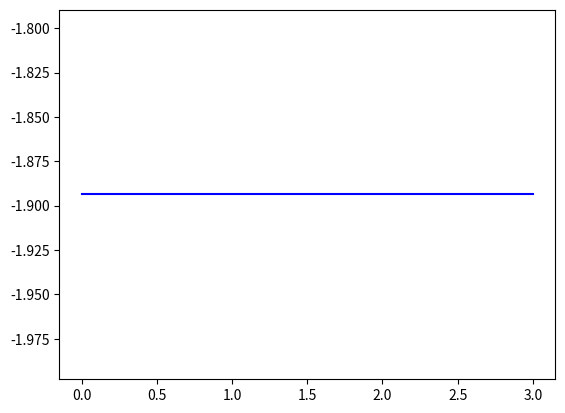

This chart was generated by the following Python code: (Note: this script raises an exception after producing the figure.)
# To add a new cell, type '# %%'
# To add a new markdown cell, type '# %% [markdown]'
# %% [markdown]
# **Question 2. For the beam shown in figure 2, determine the following. Obtain results at E =
# 210 GPa, I = 5 x 10-6 m-4, w = 7 kN/m, L1=3m, L2=4m, L3=2m.**
# 1. Global stiffness matrix for the structure.
# 2. Rotations at nodes 1, 2 and 3.
# 3. Reactions at nodes 1, 2, 3 and 4.
# 4. Shear force and bending moment in each element.
# 5. SFD for each element.
# 6. BMD for each element.
# 
# ![title](img\A2_Q2.png)

# %%
#Defining Node and Beam
import numpy as np
import matplotlib.pyplot as plt

class Node:
    """Node(2D)
        -Num= node id
        -Pos: Coordinate Position
        -Disp: [u1,u2], =[None,None] if unknown (#Generalized disp, for beam u1 is vertical disp and u2 is rotation)
        -Restrained[i]==1 if restrained 0 if unrestrained
        -Load Vector=[P1,P2]        (#Generalized Load, for beam P1 is vertical force and P2 is counterclockwise moment)
        -Association[i]=Structure DOF corresponding to ith local dof
        """
    def __init__(self,num,Pos,Disp=[0.0,0.0],Restrain=[0,0],Load=[0,0],Association=[None,None]) -> None:
        self.Num=id
        self.Pos=np.asarray(Pos)
        self.Disp_vec=np.asarray(Disp)
        self.restrained=np.asarray(Restrain)
        self.Load=np.asarray(Load)
        self.Association=Association
    def set_Pos(self,Pos):
        self.Pos=Pos
    def get_Pos(self):
        return self.Pos
    def get_ID(self):
        return self.ID
    def get_Disp(self):
        return self.Disp_vec
    def get_disp_pos(self,exxag=1.0):
        prev_pos=self.Pos.reshape(-1,1)
        Disp_vec=self.Disp_vec.reshape(-1,1)
        new_pos=np.add(prev_pos,exxag*Disp_vec)
        return new_pos
    def set_Disp(self,Disp):
        self.Disp_vec=np.asarray(Disp)
    def get_Load(self):
        return self.Load
    def get_restrains(self):
        return self.restrained
    def set_Load(self,Load=[0,0]):
        self.Load=np.asarray(Load)
    def set_Restr(self,Restrain=[0,0]):
        self.restrained=np.asarray(Restrain)
    def get_Association(self):
        res=[]
        res=self.Association.copy()
        return res
    def set_Association(self,Association :list):
        assert len(Association)==2
        self.Association=Association

class Beam_element:
    """Bar Element
        -E,I,L
        -K[4x4]=k[[12 6L2 -12 6L],
                  [6L 4L2 -6L 2L2],
                  [-12 -6L 12 -6L]
                  [6L 2L2 -6L 4L2]]
        k=EI/L3
        #Kg=Kl since beam is assumed to be always horizontal(#Use Node y position as zero only)
        """
    def __init__(self,N1:Node,N2 :Node,E=1,I=1) -> None:
        self.L=np.linalg.norm(np.add(N2.get_Pos(),-1*N1.get_Pos()))
        self.N1=N1
        self.N2=N2
        self.E=E
        self.I=I
        self.UDL=0
        self.Fix_F=np.zeros((4,1))
    def get_local_k(self):
        #Returns local stiffness matrix [2x2]
        k=self.E*self.I/(self.L**3)
        l=self.L
        return k*np.asarray([[12, 6*l, -12, 6*l], [6*l, 4*(l**2), -6*l, 2*(l**2)], [-12, -6*l ,12, -6*l],[6*l ,2*(l**2), -6*l, 4*(l**2)]])

    def get_disp(self):
        return np.concatenate((self.N1.get_Disp(),self.N2.get_Disp()))
    
    def get_force(self):
        return np.concatenate((self.N1.get_Load(),self.N2.get_Load()))
    def set_UDL(self,w :float):
        self.UDL=w
        V=w*self.L/2
        M=w*(self.L**2)/12
        self.Fix_F=np.asarray([[V],[M],[V],[-1*M]]) #To be added for member stresses
        self.N1.set_Load([-1*V,-1*M])
        self.N2.set_Load([-1*V,M])

    def set_E(self,E):
        self.E=E
    def set_I(self,I):
        self.I=I
    def get_E(self):
        return self.E
    def get_I(self):
        return self.I
    def get_Nodes(self):
        return [self.N1,self.N2]
    def get_Association(self):
        return self.N1.get_Association()+self.N2.get_Association()
    def get_element_stress(self):
        """To get [Shear1 Moment1 Shear2 Moment2] at ends of beam(with FEM sign convention, i.e along chosen disp direction)"""
        F_disp=np.dot(self.get_local_k(),self.get_disp())
        if(self.UDL==0):
            return F_disp
        else:
            return F_disp+self.Fix_F
    def plot_SFD(self,ax :plt.Axes):
        Force_vec=self.get_element_stress()
        V1=Force_vec[0]
        V2=-1*Force_vec[2]
        bins=100
        x0=self.N1.get_Pos()[0]
        x=np.linspace(self.N1.get_Pos()[0],self.N2.get_Pos()[0],bins)
        ax.plot(x,[V1-self.UDL*(i-x0) for i in x],color='b')
        ax.plot([x0,x0],[0,V1],color='b',linestyle='--')
        ax.plot([x0+self.L,x0+self.L],[0,V2],color='b',linestyle='--')
        return ax

    def plot_BMD(self,ax :plt.Axes):
        """Assumes no concentrated force within span"""
        Force_vec=self.get_element_stress()
        
        M1=-1*Force_vec[1]
        print(M1)
        V1=Force_vec[0]
        bins=100
        x0=self.N1.get_Pos()[0]
        x=np.linspace(self.N1.get_Pos()[0],self.N2.get_Pos()[0],bins)
        ax.plot(x,[M1+V1*(i-x0)-self.UDL*(i-x0)*(i-x0)/2 for i in x],color='b') 
        


# %%
#Q2 solution here 
#units= kN-m
w=7 #kN/m
E=2.1e8     #kN/m2
I=5e-4      #m4

#Step1: Define the Node coordinates, and elements as set of two nodes
Nod_cord=[(0,0),(3,0),(7,0),(9,0)]
Elements=[(1,2),(2,3),(3,4)]

#Step2: Create Nodes and elements(Auto)
Nodes=dict()
Elem=dict()
for i in range(len(Nod_cord)):
    Nodes[i+1]=Node(i+1,[Nod_cord[i][0],Nod_cord[i][1]])

#Assign properties to elements(E,I)
for i in range(len(Elements)):
    N1=Elements[i][0]
    N2=Elements[i][1]
    Elem[i+1]=Beam_element(Nodes[N1],Nodes[N2],E,I)


#Step3: Apply Loads and Restraints(Manual)
Nodes[1].set_Restr([1,0])   #1 for restrained, 0 for unrestrained [Ux_restr,Uy_restr]
Nodes[2].set_Restr([1,0])
Nodes[3].set_Restr([1,0])
Nodes[4].set_Restr([1,1])
Elem[2].set_UDL(7)



#Step 4: Node numbering with structural dofs, forming association matrices
Count_P=0
DOF_counter=0
    #First number unrestrained DOF
for i in Nodes.keys():
    #Take node
    node :Node=Nodes[i]
    restr=node.get_restrains()
    #Check its restraints , restr[j]==0 implies unrestrained, restr[j]==1 implies restrained
    #restr=node.get_Restr()
    Associate=node.get_Association()
    for j in range(len(restr)):
        if(restr[j]==0):
            Associate[j]=DOF_counter
            Count_P+=1
            DOF_counter+=1
    node.set_Association(Associate)

    #Now number restrained joints
for i in Nodes.keys():
    #Take node
    node :Node=Nodes[i]
    #Check its restraints
    restr1=Nodes[i].get_restrains()
    Associate=node.get_Association()
    for j in range(len(restr1)):
        if(restr1[j]==1):
            Associate[j]=DOF_counter
            DOF_counter+=1
    node.set_Association(Associate)


#Step 5: ASSEMBLING
    #Global stiffness maTriX [K_total] (2n x 2n), [Force Vector](nx1) and [Displacement Vector](nx1)
N=2*len(Nodes)
P=Count_P            #No. of Unrestrained joints for KPP :P x P
K_Ts=np.zeros((N,N)) #Total stiffness matrix
for i in Elem.keys():
    member :Beam_element=Elem[i]
    Association=member.get_Association()
    k_g=member.get_local_k()
    K_Ts[np.ix_(Association,Association)]=np.add(K_Ts[np.ix_(Association,Association)],k_g)

print(K_Ts)


# %%
F=np.zeros((N,1))    #Nodal Force vector
U=np.zeros((N,1))    #Nodal Displacement Vector
for i in Nodes.keys():
    node :Node =Nodes[i]
    Association=node.get_Association()
    node_disp=node.get_Disp().reshape(-1,1)
    node_force=node.get_Load().reshape(-1,1)
    F[Association]=node_force
    U[Association]=node_disp

#Step 6: Partition [K_total] into Kpp,Kpx,Kxp,Kxx and [U] into Up,Ux, and [F] into Fp,Fx

Kpp=K_Ts[:P,:P]
Kpx=K_Ts[:P,P:]
Kxp=K_Ts[P:,:P]
Kxx=K_Ts[P:,P:]

Fp=F[:P]
Fx=F[P:]
Up=U[:P]
Ux=U[P:]

#Step 7: Solve the F-D relation equations
"""Solving force-displacement equations
    [Kpp]{Up}+[Kpx]{Ux}={Fp}
    [Kxp]{Up}+[Kxx]{Ux}={Fx}

    {Up}=[Kpp]^(-1){[Fp]-[Kpx][Ux]}     #Unknown forces 
    {Fx}=[Kxp]{Up}+[Kxx]{Ux}            #Unknown Reactions
"""
Up=np.dot(np.linalg.inv(Kpp),np.add(Fp,-1*np.dot(Kpx,Ux)))
Fx=np.add(np.dot(Kxp,Up),np.dot(Kxx,Ux))
U=np.concatenate((Up,Ux))
F=np.concatenate((Fp,Fx))

#Step 8: UPDATING NODAL VALUES with outputs
for i in Nodes.keys():
    node :Node =Nodes[i]
    Association=node.get_Association()
    node.set_Disp(U[Association])
    node.set_Load(F[Association])
    

#Step 9 :Print Results
print("Nodal Results")
print("\nNode\tU(mm)\t\tTheta(Deg)\tFy(kN)\t\tM(kNm)")
for i in Nodes.keys():
    node :Node =Nodes[i]
    Disp_node=node.get_Disp()
    Disp_force=node.get_Load()
    print(i,"\t%8.7f\t %8.7f\t %8.7f\t %8.7f"%(Disp_node[0][0]*1000,Disp_node[1][0],Disp_force[0][0],Disp_force[1][0]))


#Step 10 :Shear and bending moment in eash element
print("\nElement Results")
print("\nElement\tV1(kN)\t\tM1(kN.m)\tV2(kN)\t\tM2(kN.m)")
for i in Elem.keys():
    member :Beam_element=Elem[i]
    Member_force_vec=member.get_element_stress()
    print(i,"\t%8.7f\t %8.7f\t %8.7f\t %8.7f"%(Member_force_vec[0],Member_force_vec[1],Member_force_vec[2],Member_force_vec[3]))


# %%
import matplotlib.pyplot as plt
#Plot SFD
N=len(Elem.keys())
fig,ax=plt.subplots(1,1)
for i in Elem.keys():
    member :Beam_element=Elem[i]
    member.plot_SFD(ax)
ax.set_title("SFD")
ax.set_xlabel("x(m)----->")
ax.set_ylabel("V(kN)---->")
plt.tight_layout()
plt.axhline(0, color='black')
plt.show()
#Plot BMD
fig,ax=plt.subplots(1,1)
for i in Elem.keys():
    member :Beam_element=Elem[i]
    member.plot_BMD(ax)
ax.set_title("BMD")
ax.set_xlabel("x(m)----->")
ax.set_ylabel("M(kNm)---->")
plt.tight_layout()
plt.axhline(0, color='black')
plt.show()


# %%



